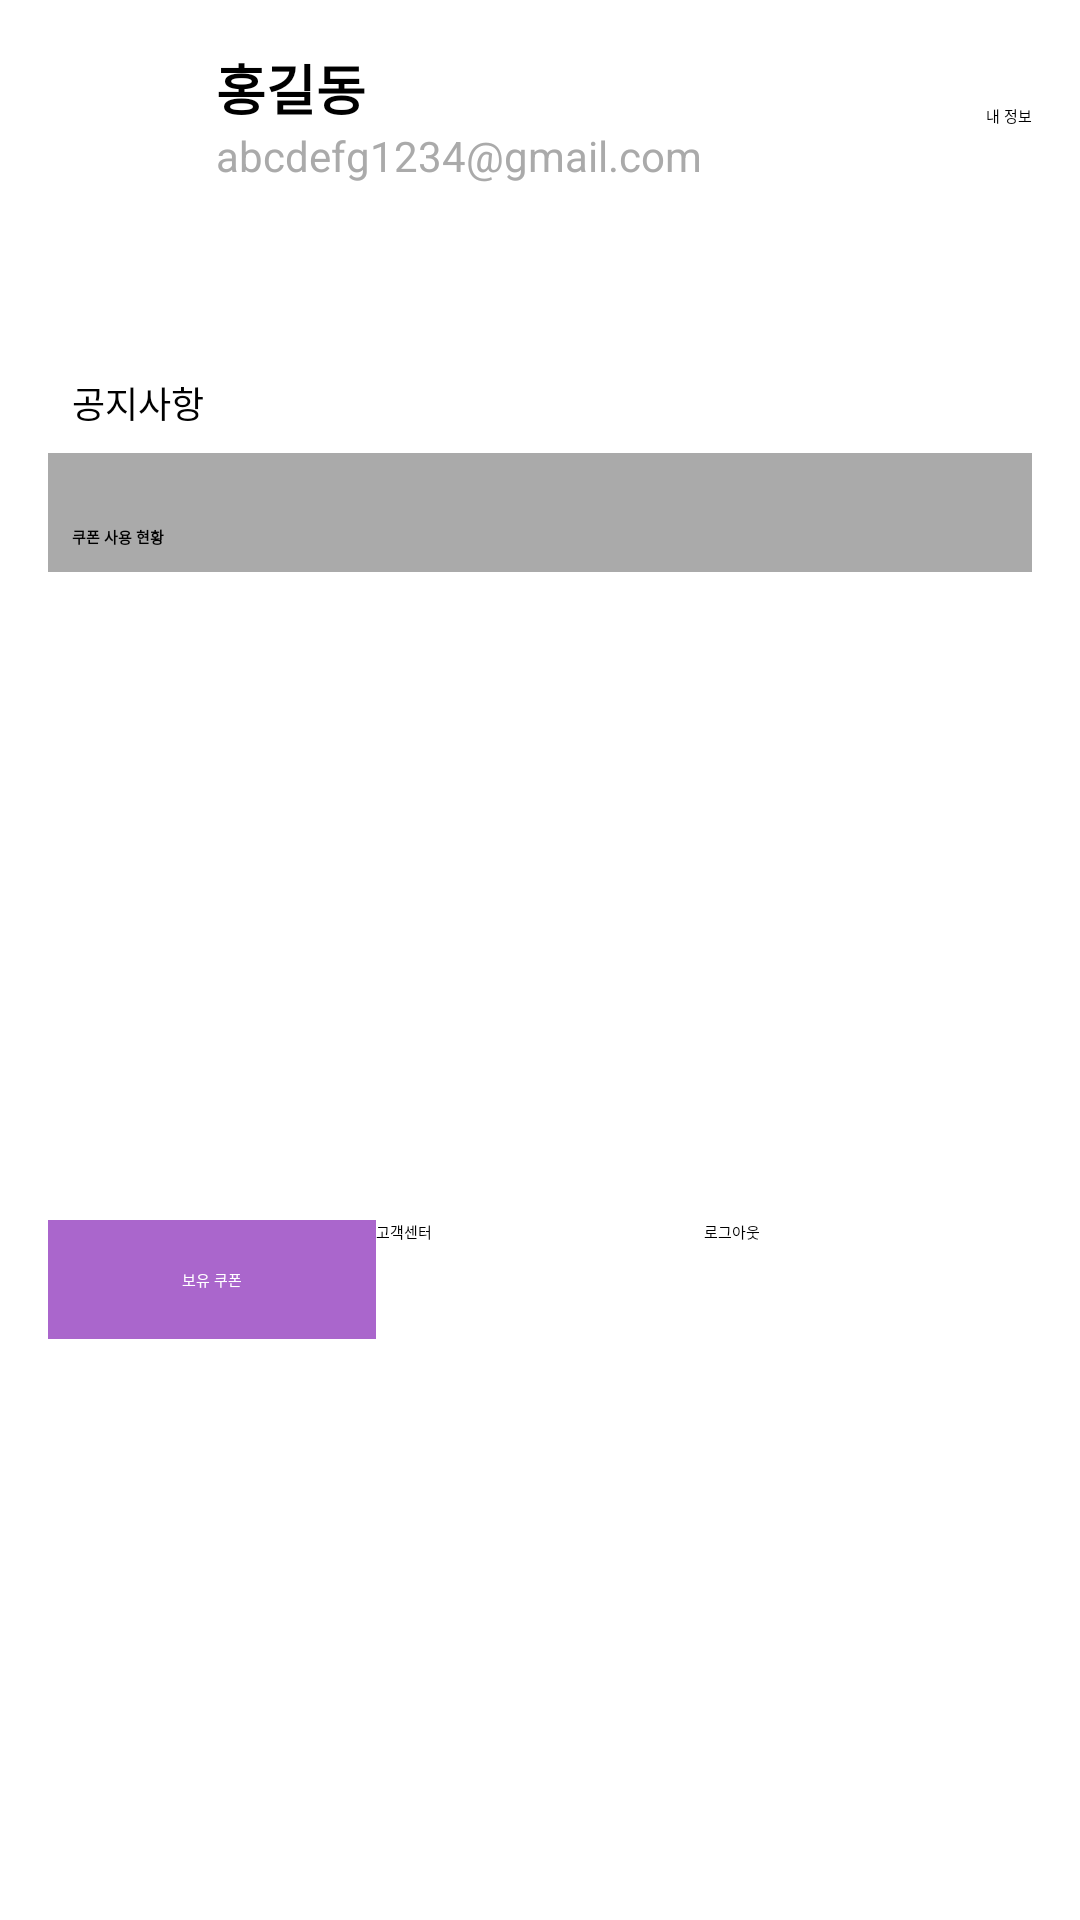

Layout XML and referenced resources for this Android screen:
<!-- AndroidManifest.xml: application theme Theme.MyApplication -->
<!-- res/layout/fragment_frag4.xml -->
<?xml version="1.0" encoding="utf-8"?>
<ScrollView xmlns:android="http://schemas.android.com/apk/res/android"
    xmlns:tools="http://schemas.android.com/tools"
    android:layout_width="match_parent"
    android:layout_height="match_parent"
    android:fillViewport="true"
    tools:context=".Frag4">

    <LinearLayout
        android:layout_width="match_parent"
        android:layout_height="wrap_content"
        android:orientation="vertical"
        android:padding="16dp">

        
        <LinearLayout
            android:layout_width="match_parent"
            android:layout_height="wrap_content"
            android:orientation="horizontal"
            android:gravity="center_vertical">

            <ImageView
                android:layout_width="40dp"
                android:layout_height="40dp"
                android:src="@drawable/mypage" /> 

            <LinearLayout
                android:layout_width="0dp"
                android:layout_height="wrap_content"
                android:layout_weight="1"
                android:orientation="vertical"
                android:paddingStart="16dp">

                <TextView
                    android:layout_width="wrap_content"
                    android:layout_height="wrap_content"
                    android:text="홍길동"
                    android:textStyle="bold"
                    android:textSize="18sp" />

                <TextView
                    android:layout_width="wrap_content"
                    android:layout_height="wrap_content"
                    android:text="abcdefg1234@gmail.com"
                    android:textColor="@android:color/darker_gray"
                    android:textSize="14sp" />
            </LinearLayout>

            <Button
                android:layout_width="wrap_content"
                android:layout_height="wrap_content"
                android:text="내 정보" />
        </LinearLayout>

        
        <GridLayout
            android:layout_width="match_parent"
            android:layout_height="wrap_content"
            android:columnCount="4"
            android:rowCount="2"
            android:paddingTop="16dp">

            
            <LinearLayout
                android:layout_width="wrap_content"
                android:layout_height="wrap_content"
                android:orientation="vertical"
                android:gravity="center"
                android:padding="8dp">

                <ImageView
                    android:layout_width="40dp"
                    android:layout_height="40dp"
                    android:src="@drawable/list" /> 
                <TextView
                    android:layout_width="wrap_content"
                    android:layout_height="wrap_content"
                    android:text="공지사항"
                    android:textSize="12sp" />
            </LinearLayout>
            
            
        </GridLayout>

        
        <LinearLayout
            android:layout_width="match_parent"
            android:layout_height="wrap_content"
            android:orientation="vertical"
            android:paddingTop="16dp"
            android:background="@android:color/darker_gray">

            <TextView
                android:layout_width="match_parent"
                android:layout_height="wrap_content"
                android:padding="8dp"
                android:text="쿠폰 사용 현황"
                android:textStyle="bold" />

            <androidx.recyclerview.widget.RecyclerView
                android:id="@+id/recyclerViewCoupons"
                android:layout_width="match_parent"
                android:layout_height="wrap_content"
                android:minHeight="200dp"
                android:nestedScrollingEnabled="false"
                android:background="@android:color/white" />
        </LinearLayout>

        
        <LinearLayout
            android:layout_width="match_parent"
            android:layout_height="wrap_content"
            android:orientation="horizontal"
            android:paddingTop="16dp">

            <LinearLayout
                android:layout_width="0dp"
                android:layout_height="wrap_content"
                android:layout_weight="1"
                android:orientation="vertical"
                android:background="@android:color/holo_purple"
                android:padding="16dp"
                android:gravity="center">

                <TextView
                    android:layout_width="wrap_content"
                    android:layout_height="wrap_content"
                    android:text="보유 쿠폰"
                    android:textColor="@android:color/white" />
            </LinearLayout>

            <Button
                android:layout_width="0dp"
                android:layout_height="wrap_content"
                android:layout_weight="1"
                android:text="고객센터" />

            <Button
                android:layout_width="0dp"
                android:layout_height="wrap_content"
                android:layout_weight="1"
                android:text="로그아웃" />
        </LinearLayout>
        
    </LinearLayout>
</ScrollView>
<!-- resources referenced by this layout -->
<resources>

</resources>
